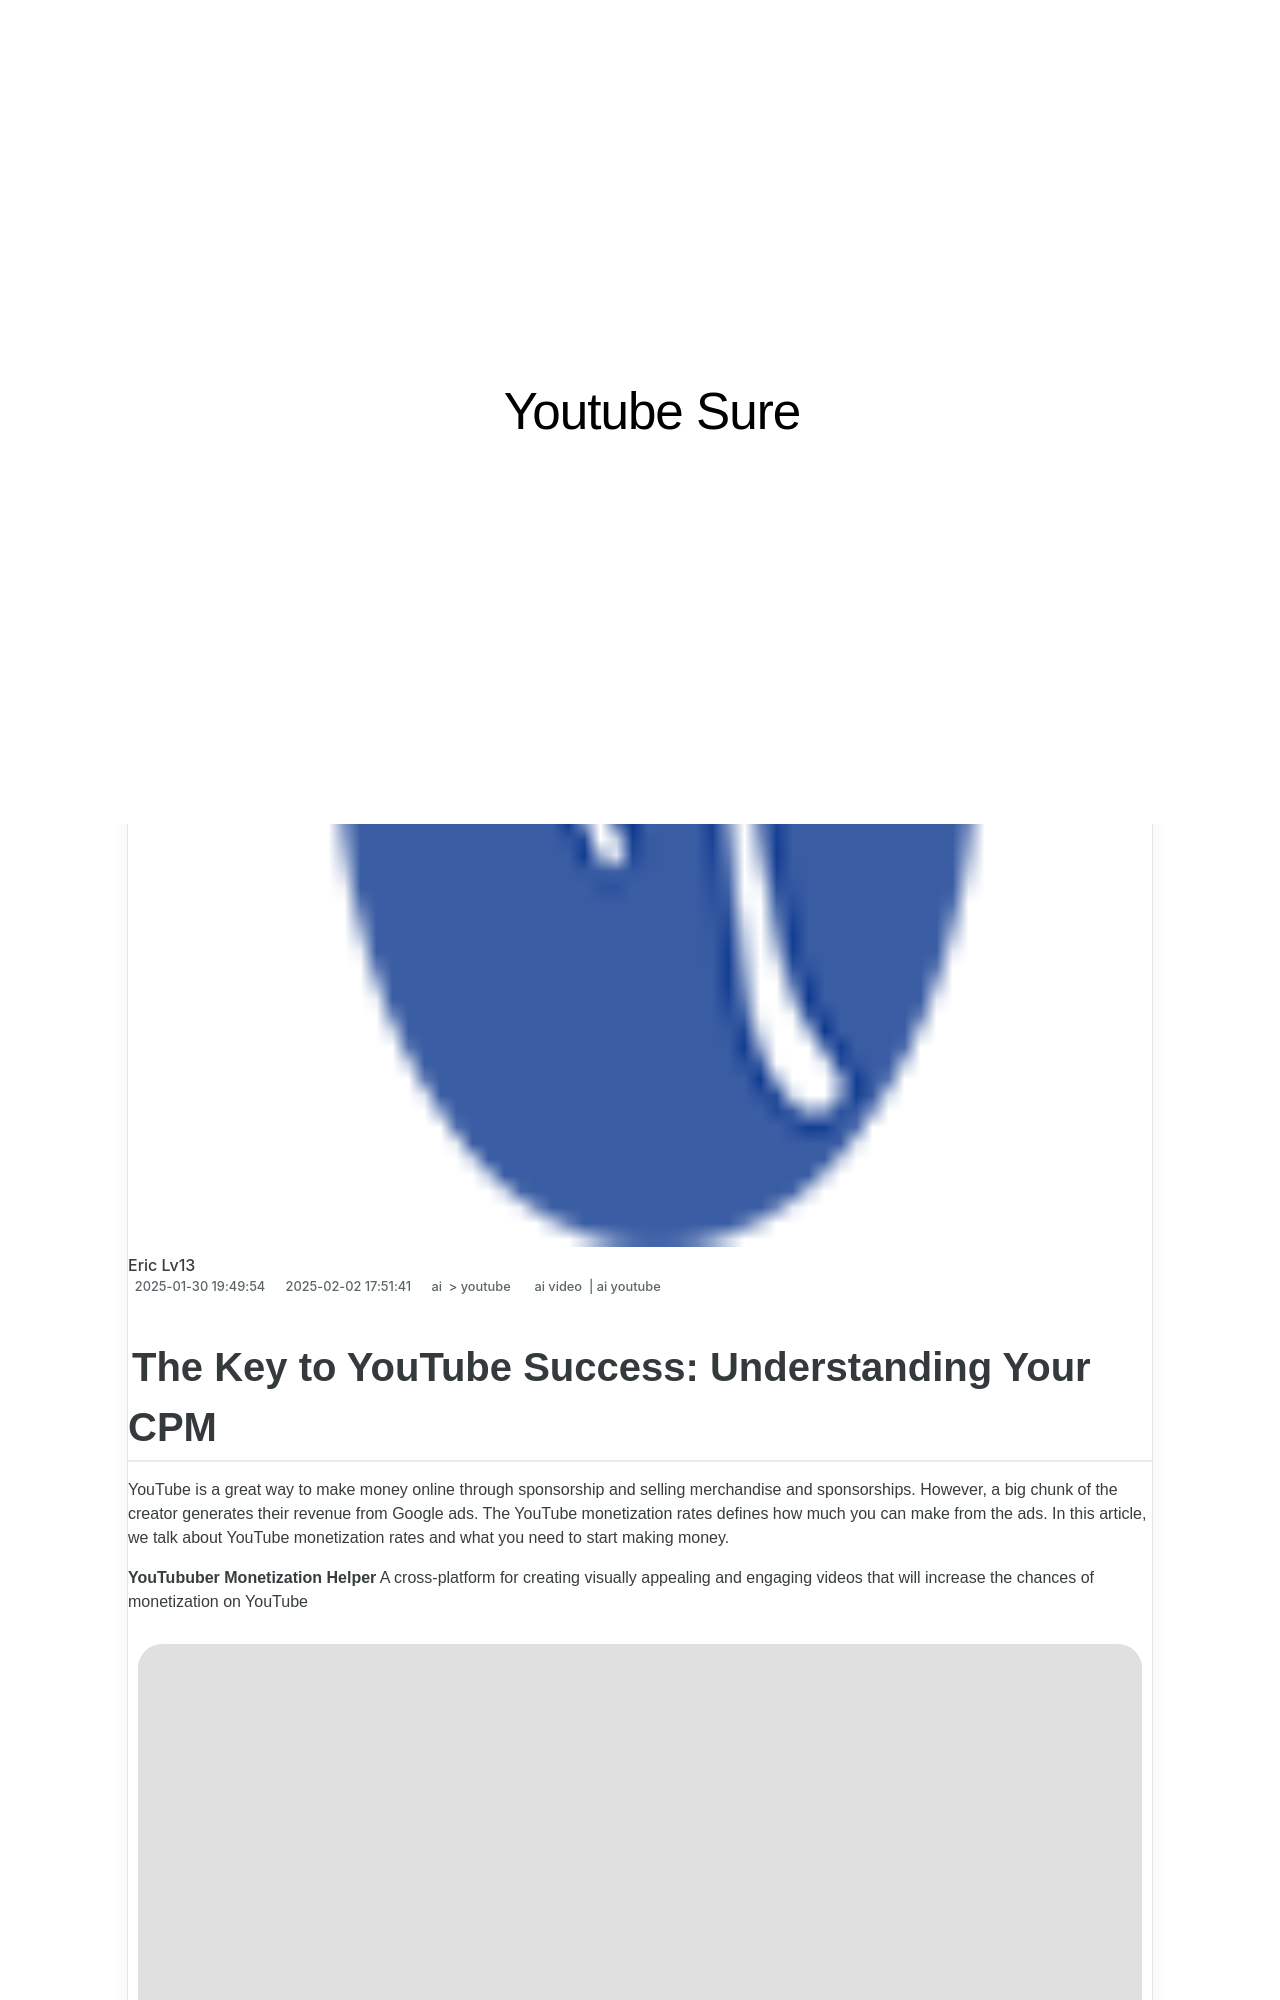

repository: techidaily/site-youtube-sure · page: 24-the-key-to-youtube-success-understanding-your-cpm/index.html · generator: jekyll

---
title: "\"In 2024, The Key to YouTube Success  Understanding Your CPM\""
date: 2025-01-30T19:49:54.842Z
updated: 2025-02-02T17:51:41.427Z
tags:
  - ai video
  - ai youtube
categories:
  - ai
  - youtube
description: "\"This Article Describes In 2024, The Key to YouTube Success: Understanding Your CPM\""
excerpt: "\"This Article Describes In 2024, The Key to YouTube Success: Understanding Your CPM\""
keywords: "YouTube CPM Strategy,Boosting Video Revenue,CPM Growth in YouTubers,Optimizing CPM Rates,Maximize Ad Earnings,Effective CPM Analysis,CPM Value Insights"
thumbnail: https://thmb.techidaily.com/4892cc1fafe3d31e97b196d4517b9323f9c488cf1481955b4a1bd1f77d8839e7.jpg
---
